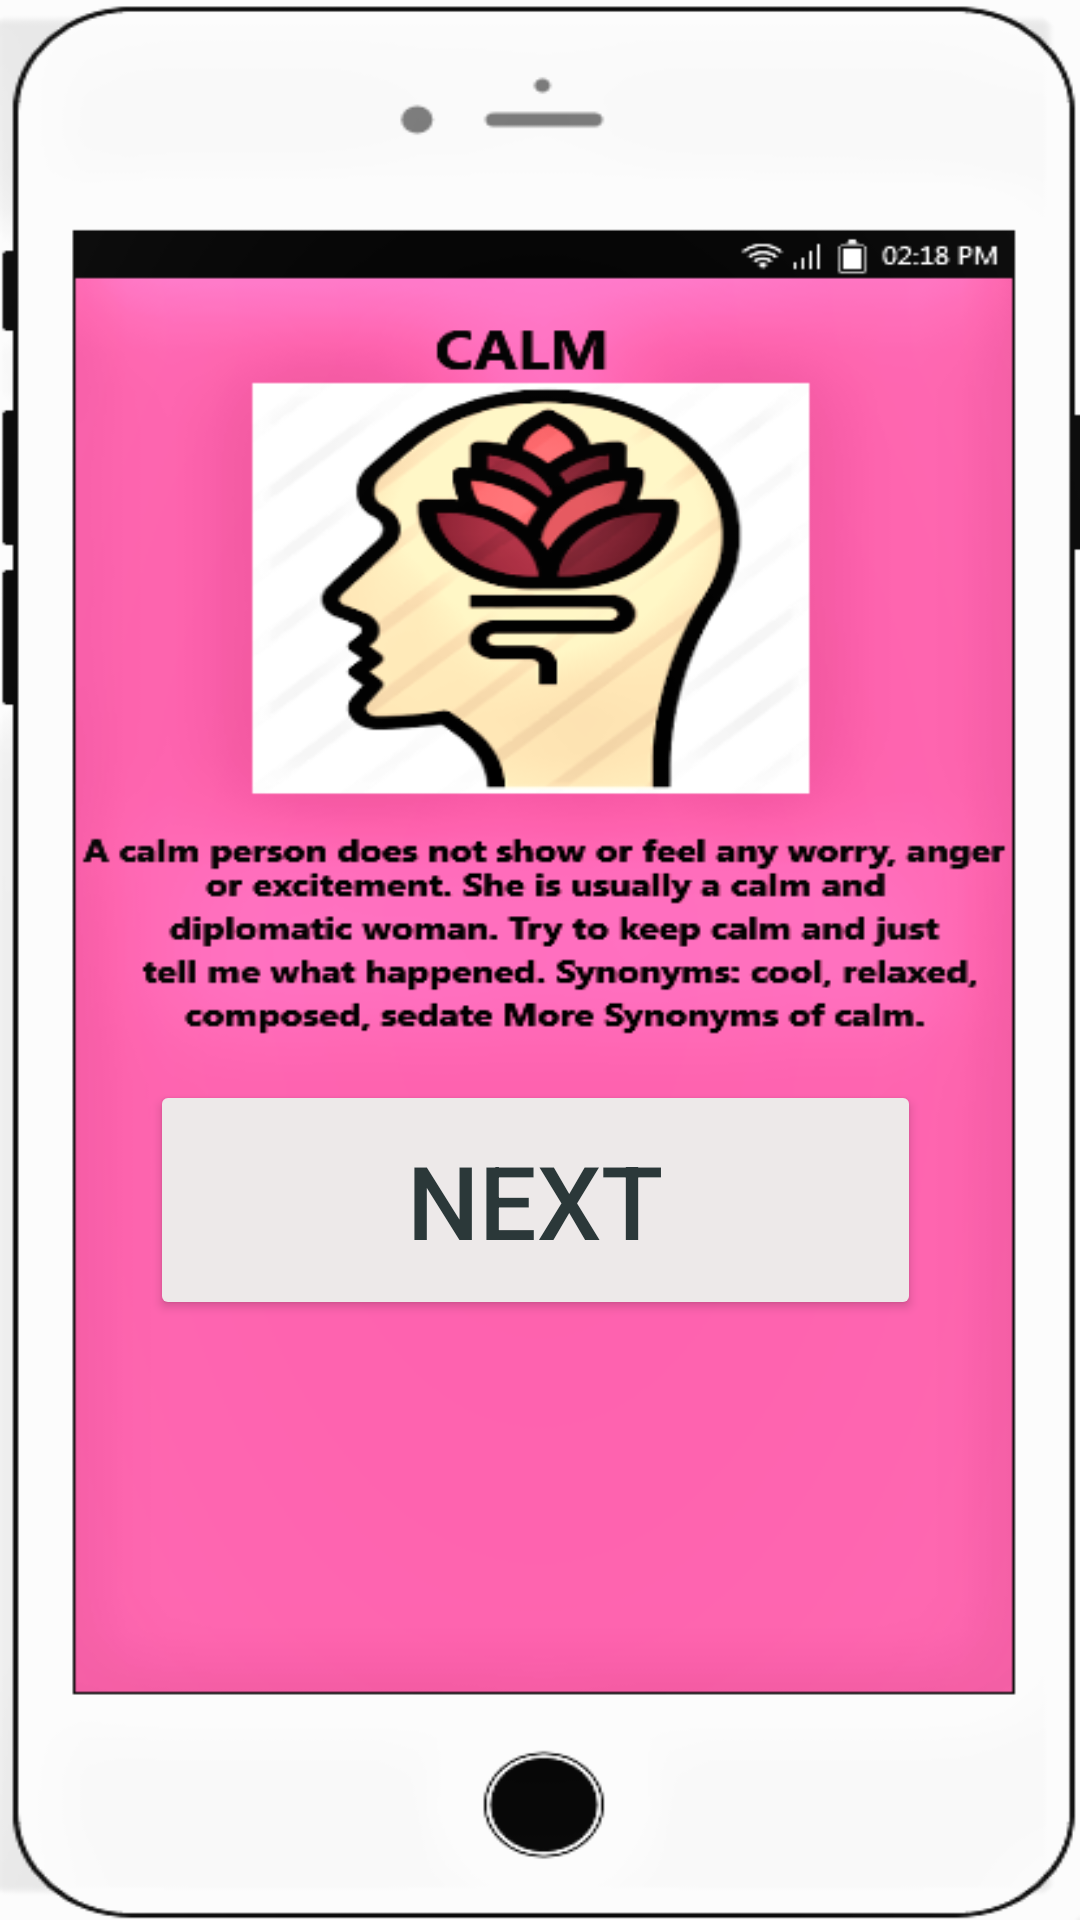

Reconstruct the res/layout file that produces this screen, plus the resources it refers to.
<!-- AndroidManifest.xml: application theme Theme.BaltazarMockupApp -->
<!-- res/layout/activity_baltazarnext3.xml -->
<?xml version="1.0" encoding="utf-8"?>
<LinearLayout xmlns:android="http://schemas.android.com/apk/res/android"
    xmlns:app="http://schemas.android.com/apk/res-auto"
    xmlns:tools="http://schemas.android.com/tools"
    android:layout_width="match_parent"
    android:layout_height="match_parent"
    android:background="@drawable/wetwew"
    android:gravity="bottom"
    tools:context=".baltazarnext3">
    <Button
        android:id="@+id/button1"
        android:layout_width="257dp"
        android:layout_height="80dp"
        android:layout_marginStart="50dp"
        android:layout_marginTop="200dp"
        android:text="NEXT"
        android:textColor="#2B3839"
        android:textSize="34sp"
        app:backgroundTint="#EDE9E9" />

</LinearLayout>
<!-- resources referenced by this layout -->
<resources>
  <!-- drawable wetwew: jpg bitmap (drawable, 87690 bytes) -->
  <style name="Theme.BaltazarMockupApp" parent="Theme.MaterialComponents.DayNight.DarkActionBar">
          
          <item name="colorPrimary">@color/purple_500</item>
          <item name="colorPrimaryVariant">@color/purple_700</item>
          <item name="colorOnPrimary">@color/white</item>
          
          <item name="colorSecondary">@color/teal_200</item>
          <item name="colorSecondaryVariant">@color/teal_700</item>
          <item name="colorOnSecondary">@color/black</item>
          
          <item name="android:statusBarColor" tools:targetApi="l">?attr/colorPrimaryVariant</item>
          
      </style>
  <!-- not gathered from this repository: default colours our renderer supplied (Android Studio template values) -->
  <color name="purple_500">#FF6200EE</color>
  <color name="purple_700">#FF3700B3</color>
  <color name="teal_200">#FF03DAC5</color>
  <color name="teal_700">#FF018786</color>
  <color name="black">#FF000000</color>
  <color name="white">#FFFFFFFF</color>
</resources>
